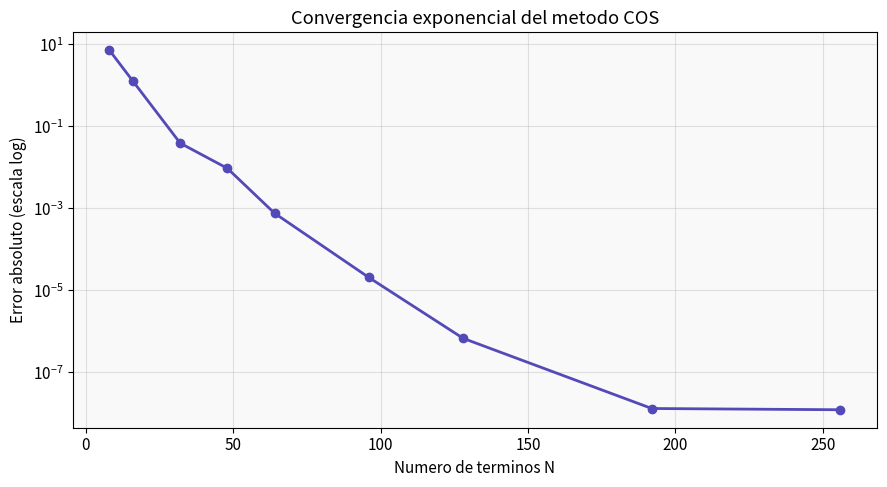
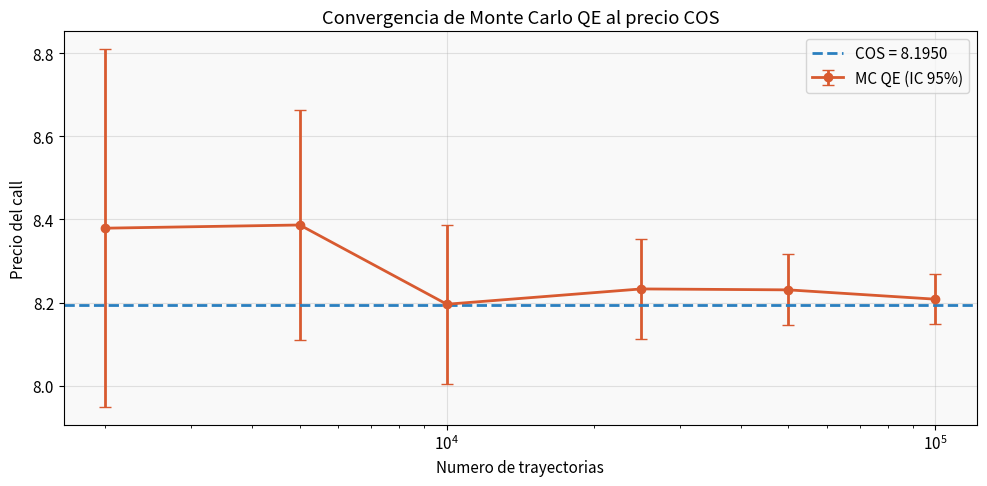

Reproduce these figures in Python, in order.
import numpy as np
from scipy.stats import norm
from scipy.integrate import quad
import matplotlib.pyplot as plt
import warnings
warnings.filterwarnings('ignore')

plt.rcParams.update({'figure.facecolor':'white','axes.facecolor':'#f9f9f9',
                     'axes.grid':True,'grid.alpha':0.35,'font.size':11,'lines.linewidth':2})
PURPLE='#534AB7'; GREEN='#1D9E75'; ORANGE='#D85A30'; AMBER='#BA7517'; BLUE='#2A7FBF'


def heston_cf_j(u,j,x,v,tau,r,kappa,theta,xi,rho):
    i=1j; uj=0.5 if j==1 else -0.5; bj=kappa-rho*xi if j==1 else kappa
    dj=np.sqrt((rho*xi*i*u-bj)**2+xi**2*(u**2-2*uj*i*u))
    g2j=(bj-rho*xi*i*u+dj)/(bj-rho*xi*i*u-dj)
    Dj=((bj-rho*xi*i*u+dj)/xi**2)*((1-np.exp(dj*tau))/(1-g2j*np.exp(dj*tau)))
    Cj=r*i*u*tau+(kappa*theta/xi**2)*((bj-rho*xi*i*u+dj)*tau-2*np.log((1-g2j*np.exp(dj*tau))/(1-g2j)))
    return np.exp(Cj+Dj*v+i*u*x)

def heston_prob_j(j,x,v,tau,K,r,kappa,theta,xi,rho):
    lnK=np.log(K)
    ig=lambda u:np.real(np.exp(-1j*u*lnK)*heston_cf_j(u,j,x,v,tau,r,kappa,theta,xi,rho)/(1j*u))
    val,_=quad(ig,1e-8,200,limit=200); return 0.5+val/np.pi

def heston_call_direct(S,K,r,tau,v0,kappa,theta,xi,rho):
    x=np.log(S)
    return (S*heston_prob_j(1,x,v0,tau,K,r,kappa,theta,xi,rho)
            - K*np.exp(-r*tau)*heston_prob_j(2,x,v0,tau,K,r,kappa,theta,xi,rho))

# Parametros base
S0,K,r,tau=100.0,100.0,0.02,1.0
v0,kappa,theta,xi,rho=0.04,1.5,0.04,0.5,-0.7
print("Precio (integracion directa):", round(heston_call_direct(S0,K,r,tau,v0,kappa,theta,xi,rho),5))


def heston_cf_single(u, x0, v0, tau, r, kappa, theta, xi, rho):
    """CF del log-precio (forma unica, no P1/P2). x0 = ln(S0/K)."""
    i=1j
    d=np.sqrt((rho*xi*i*u-kappa)**2+xi**2*(i*u+u**2))
    g=(kappa-rho*xi*i*u-d)/(kappa-rho*xi*i*u+d)
    C=r*i*u*tau+(kappa*theta/xi**2)*((kappa-rho*xi*i*u-d)*tau-2*np.log((1-g*np.exp(-d*tau))/(1-g)))
    D=((kappa-rho*xi*i*u-d)/xi**2)*((1-np.exp(-d*tau))/(1-g*np.exp(-d*tau)))
    return np.exp(C+D*v0+i*u*x0)

def cos_call(S0,K,r,tau,v0,kappa,theta,xi,rho,N=256,L=12):
    x0=np.log(S0/K)
    # cumulantes 1 y 2 del log-retorno (Fang-Oosterlee / Fabien Le Floc'h)
    c1=r*tau+(1-np.exp(-kappa*tau))*(theta-v0)/(2*kappa)-0.5*theta*tau
    c2=(1.0/(8*kappa**3))*(xi*tau*kappa*np.exp(-kappa*tau)*(v0-theta)*(8*kappa*rho-4*xi)
        +kappa*rho*xi*(1-np.exp(-kappa*tau))*(16*theta-8*v0)
        +2*theta*kappa*tau*(-4*kappa*rho*xi+xi**2+4*kappa**2)
        +xi**2*((theta-2*v0)*np.exp(-2*kappa*tau)+theta*(6*np.exp(-kappa*tau)-7)+2*v0)
        +8*kappa**2*(v0-theta)*(1-np.exp(-kappa*tau)))
    a=c1-L*np.sqrt(abs(c2)); b=c1+L*np.sqrt(abs(c2))
    k=np.arange(N); u=k*np.pi/(b-a)
    # coeficientes del payoff call (chi - psi)
    def chi_psi(c,d):
        kp=k*np.pi/(b-a)
        chi=(1/(1+kp**2))*(np.cos(k*np.pi*(d-a)/(b-a))*np.exp(d)
             -np.cos(k*np.pi*(c-a)/(b-a))*np.exp(c)
             +kp*np.sin(k*np.pi*(d-a)/(b-a))*np.exp(d)
             -kp*np.sin(k*np.pi*(c-a)/(b-a))*np.exp(c))
        psi=np.where(k==0,d-c,
            (np.sin(k*np.pi*(d-a)/(b-a))-np.sin(k*np.pi*(c-a)/(b-a)))*(b-a)/(k*np.pi+1e-30))
        return chi,psi
    chi,psi=chi_psi(0,b)
    Uk=2/(b-a)*(chi-psi)
    cf=heston_cf_single(u,x0,v0,tau,r,kappa,theta,xi,rho)
    terms=np.real(cf*np.exp(-1j*u*a))*Uk
    terms[0]*=0.5
    return K*np.exp(-r*tau)*np.sum(terms)

p_cos=cos_call(S0,K,r,tau,v0,kappa,theta,xi,rho)
p_dir=heston_call_direct(S0,K,r,tau,v0,kappa,theta,xi,rho)
print(f"COS:              {p_cos:.6f}")
print(f"Integr. directa:  {p_dir:.6f}")
print(f"Diferencia:       {abs(p_cos-p_dir):.2e}")


Ns=[8,16,32,48,64,96,128,192,256]
errs=[abs(cos_call(S0,K,r,tau,v0,kappa,theta,xi,rho,N=n)-p_dir) for n in Ns]

fig,ax=plt.subplots(figsize=(9,5))
ax.semilogy(Ns,errs,'o-',color=PURPLE)
ax.set_xlabel('Numero de terminos N'); ax.set_ylabel('Error absoluto (escala log)')
ax.set_title('Convergencia exponencial del metodo COS')
plt.tight_layout(); plt.show()
print("Con N=128 el error ya es de orden 1e-8: por eso COS es ideal para calibracion.")


# Demostracion: contar cuantas veces Euler produce varianza negativa
def euler_negativos(v0,kappa,theta,xi,tau,n_paths=5000,n_steps=100,seed=1):
    rng=np.random.default_rng(seed); dt=tau/n_steps
    v=np.full(n_paths,v0); n_neg=0
    for _ in range(n_steps):
        Z=rng.standard_normal(n_paths)
        v=v+kappa*(theta-v)*dt+xi*np.sqrt(np.maximum(v,0))*np.sqrt(dt)*Z
        n_neg+=np.sum(v<0); v=np.maximum(v,0)  # absorcion para poder seguir
    return n_neg

# Parametros que VIOLAN Feller (xi grande)
xi_viola=0.9
feller=2*kappa*theta>=xi_viola**2
n_neg=euler_negativos(v0,kappa,theta,xi_viola,tau)
print(f"Con xi={xi_viola}: Feller {'cumple' if feller else 'VIOLADA'} "
      f"(2kappa*theta={2*kappa*theta:.3f} vs xi^2={xi_viola**2:.3f})")
print(f"Euler produjo varianza negativa {n_neg} veces (que hubo que absorber, introduciendo sesgo)")


def heston_mc_qe(S0,K,r,tau,v0,kappa,theta,xi,rho,
                 n_paths=50000,n_steps=100,seed=0,psi_c=1.5):
    """Simulacion de Heston con esquema QE de Andersen. Devuelve (precio, error estandar)."""
    rng=np.random.default_rng(seed)
    dt=tau/n_steps
    lnS=np.full(n_paths,np.log(S0))
    v=np.full(n_paths,v0)
    E=np.exp(-kappa*dt)
    for _ in range(n_steps):
        # momentos condicionales exactos
        m =theta+(v-theta)*E
        s2=(v*xi**2*E/kappa)*(1-E)+(theta*xi**2/(2*kappa))*(1-E)**2
        psi=s2/np.maximum(m**2,1e-12)
        v_new=np.empty_like(v)

        # --- rama cuadratica (psi <= psi_c) ---
        qm=psi<=psi_c
        inv=2/psi[qm]
        b2=inv-1+np.sqrt(inv)*np.sqrt(np.maximum(inv-1,0))
        a=m[qm]/(1+b2)
        Z=rng.standard_normal(qm.sum())
        v_new[qm]=a*(np.sqrt(np.maximum(b2,0))+Z)**2

        # --- rama exponencial (psi > psi_c) ---
        em=~qm
        pe=(psi[em]-1)/(psi[em]+1)
        beta=(1-pe)/np.maximum(m[em],1e-12)
        U=rng.random(em.sum())
        v_new[em]=np.where(U<=pe, 0.0,
                           np.log(np.maximum((1-pe)/np.maximum(1-U,1e-12),1e-12))/beta)

        # --- actualizacion del log-precio con driver correlacionado ---
        Zp=rng.standard_normal(n_paths)
        v_int=0.5*(v+v_new)*dt                      # integral de v por punto medio
        lnS=(lnS + r*dt - 0.5*v_int
             + rho*(v_new-v-kappa*(theta-0.5*(v+v_new))*dt)/xi
             + np.sqrt(np.maximum((1-rho**2)*v_int,0))*Zp)
        v=v_new

    ST=np.exp(lnS)
    payoff=np.maximum(ST-K,0)*np.exp(-r*tau)
    return payoff.mean(), payoff.std()/np.sqrt(n_paths)

p_mc,se=heston_mc_qe(S0,K,r,tau,v0,kappa,theta,xi,rho,n_paths=50000,n_steps=100,seed=42)
print(f"Monte Carlo QE: {p_mc:.4f} +/- {se:.4f}")


p_cos=cos_call(S0,K,r,tau,v0,kappa,theta,xi,rho)
p_mc,se=heston_mc_qe(S0,K,r,tau,v0,kappa,theta,xi,rho,n_paths=100000,n_steps=200,seed=7)

print(f"COS (exacto):     {p_cos:.4f}")
print(f"Monte Carlo QE:   {p_mc:.4f} +/- {se:.4f}")
print(f"Diferencia:       {abs(p_cos-p_mc):.4f}")
print(f"Intervalo 95%:    [{p_mc-1.96*se:.4f}, {p_mc+1.96*se:.4f}]")
print(f"COS dentro del IC 95%: {'SI' if abs(p_cos-p_mc)<1.96*se else 'NO (aumentar paths/steps)'}")


path_counts=[2000,5000,10000,25000,50000,100000]
precios=[]; errores=[]
for n in path_counts:
    p,s=heston_mc_qe(S0,K,r,tau,v0,kappa,theta,xi,rho,n_paths=n,n_steps=150,seed=11)
    precios.append(p); errores.append(s)

fig,ax=plt.subplots(figsize=(10,5))
ax.errorbar(path_counts,precios,yerr=1.96*np.array(errores),fmt='o-',
            color=ORANGE,capsize=4,label='MC QE (IC 95%)')
ax.axhline(p_cos,color=BLUE,ls='--',label=f'COS = {p_cos:.4f}')
ax.set_xscale('log'); ax.set_xlabel('Numero de trayectorias')
ax.set_ylabel('Precio del call'); ax.set_title('Convergencia de Monte Carlo QE al precio COS')
ax.legend()
plt.tight_layout(); plt.show()
